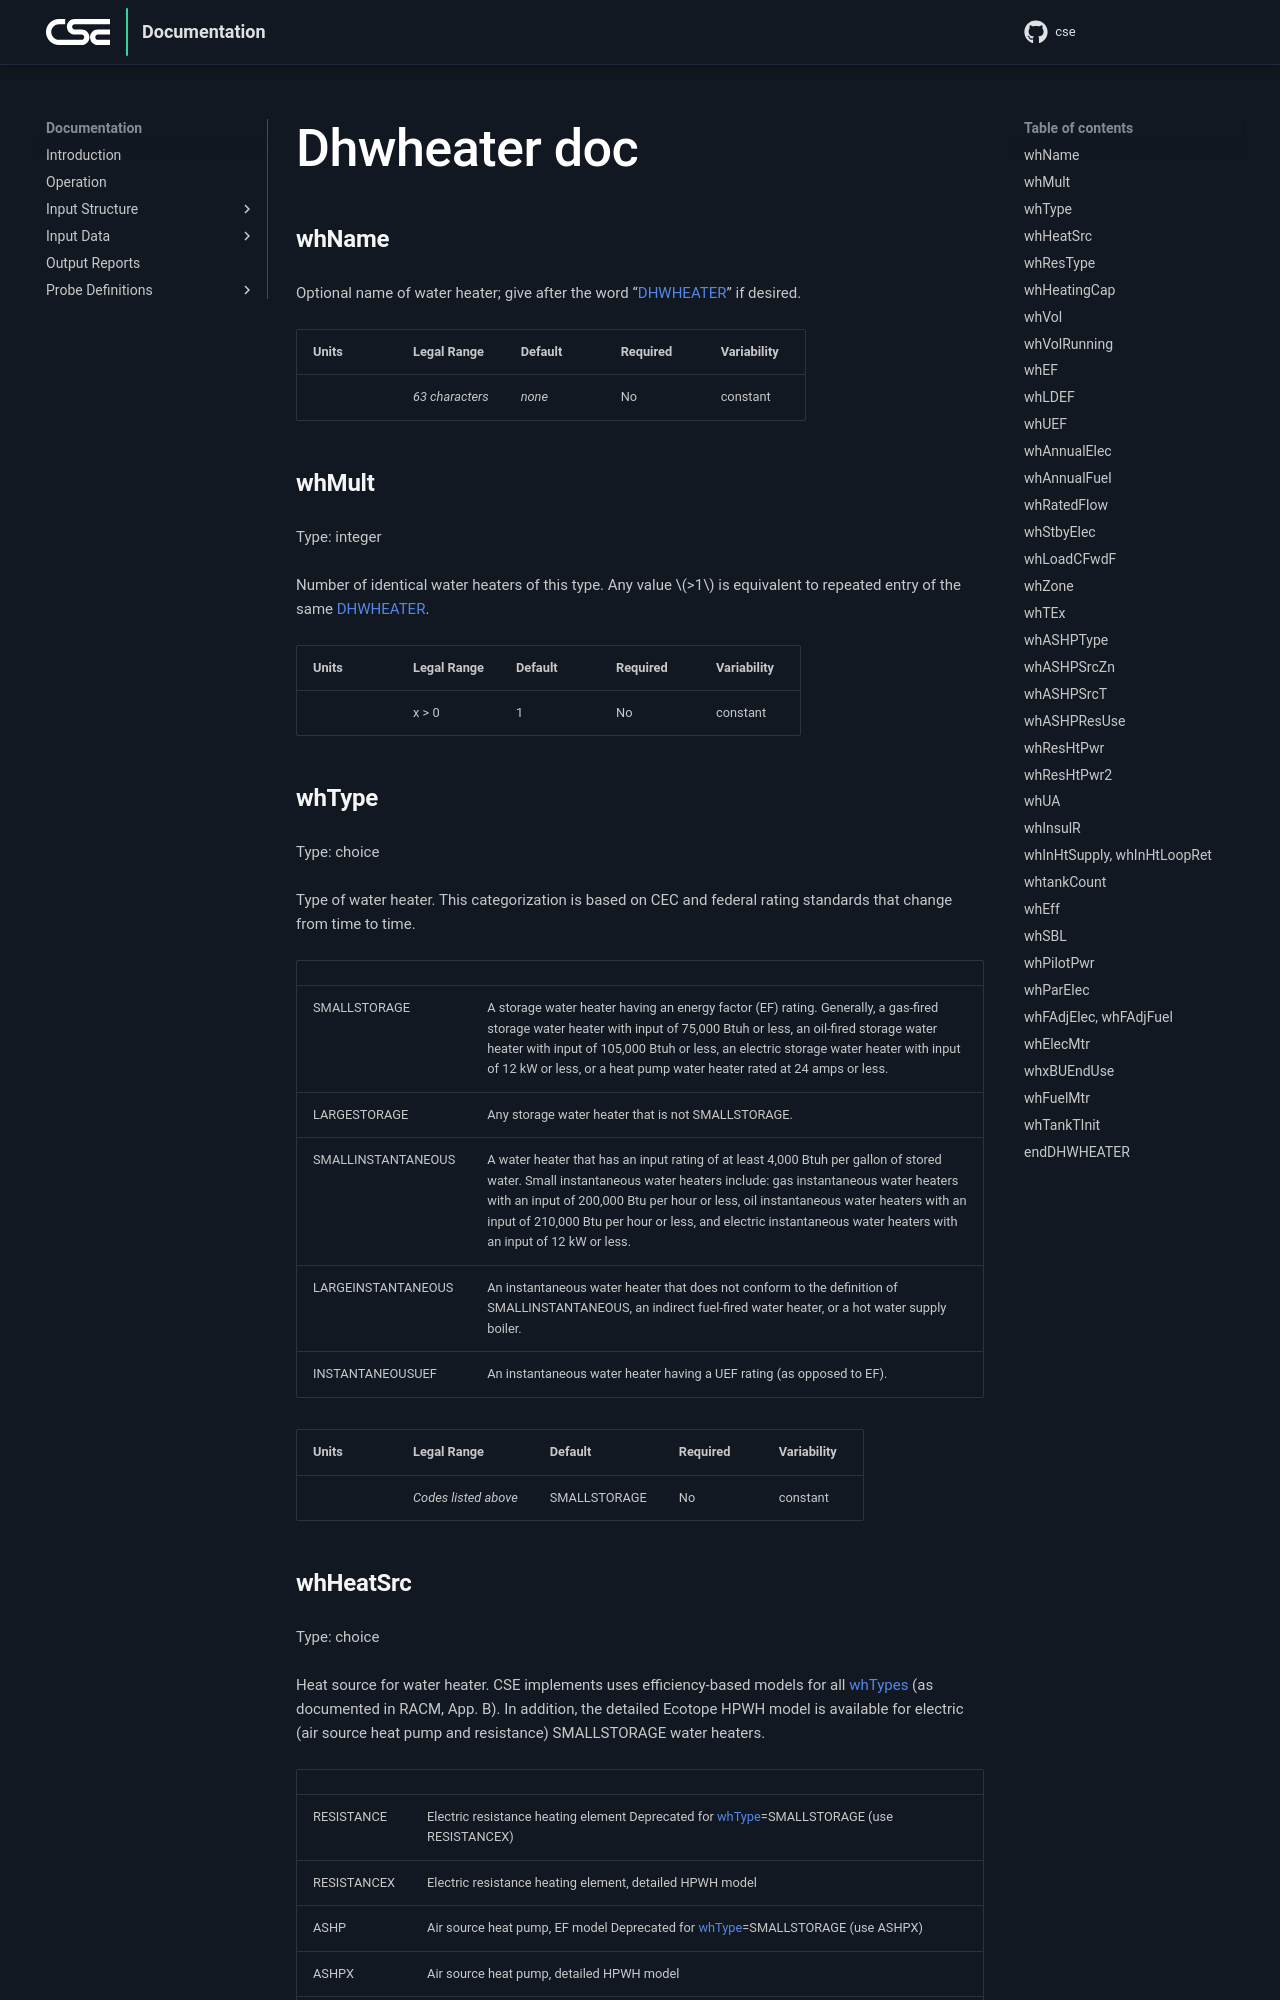

repository: cse-sim/cse · page: shared/dhwheater-doc/index.html · generator: mkdocs

### whName

Optional name of water heater; give after the word “DHWHEATER” if desired.

{{
  member_table({
    "units": "",
    "legal_range": "*63 characters*", 
    "default": "*none*",
    "required": "No",
    "variability": "constant" 
  })
}}

### whMult

Type: integer

Number of identical water heaters of this type. Any value $>1$ is equivalent to repeated entry of the same DHWHEATER.

{{
  member_table({
    "units": "",
    "legal_range": "x > 0", 
    "default": "1",
    "required": "No",
    "variability": "constant" 
  })
}}

### whType

Type: choice

Type of water heater.  This categorization is based on CEC and federal rating standards that change from time to time.

{{
  csv_table("SMALLSTORAGE, A storage water heater having an energy factor (EF) rating.  Generally&comma; a gas-fired storage water heater with input of 75&comma;000 Btuh or less&comma; an oil-fired storage water heater with input of 105&comma;000 Btuh or less&comma; an electric storage water heater with input of 12 kW or less&comma; or a heat pump water heater rated at 24 amps or less.
  LARGESTORAGE,          Any storage water heater that is not SMALLSTORAGE.
  SMALLINSTANTANEOUS,    A water heater that has an input rating of at least 4&comma;000 Btuh per gallon of stored water. Small instantaneous water heaters include: gas instantaneous water heaters with an input of 200&comma;000 Btu per hour or less&comma; oil instantaneous water heaters with an input of 210&comma;000 Btu per hour or less&comma; and electric instantaneous water heaters with an input of 12 kW or less.
  LARGEINSTANTANEOUS, An instantaneous water heater that does not conform to the definition of SMALLINSTANTANEOUS&comma; an indirect fuel-fired water heater&comma; or a hot water  supply boiler.
  INSTANTANEOUSUEF, An instantaneous water heater having a UEF rating (as opposed to EF).")
}}

{{
  member_table({
    "units": "",
    "legal_range": "*Codes listed above*", 
    "default": "SMALLSTORAGE",
    "required": "No",
    "variability": "constant" 
  })
}}
